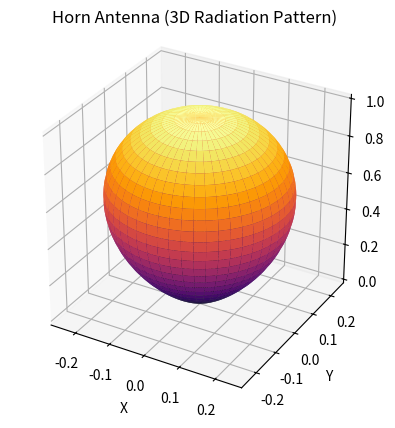

Source code (Python):
# Horn Antenna - 3D Radiation Pattern horn antenna


import numpy as np
import matplotlib.pyplot as plt

theta = np.linspace(0, np.pi / 2, 250)
phi = np.linspace(0, 2 * np.pi, 250)

theta, phi = np.meshgrid(theta, phi)

n = 6
R = np.cos(theta) ** n

X = R * np.sin(theta) * np.cos(phi)
Y = R * np.sin(theta) * np.sin(phi)
Z = R * np.cos(theta)

fig = plt.figure()
ax = fig.add_subplot(111, projection='3d')

ax.plot_surface(X, Y, Z, cmap='inferno', edgecolor='none')

ax.set_title("Horn Antenna (3D Radiation Pattern)")
ax.set_xlabel("X")
ax.set_ylabel("Y")
ax.set_zlabel("Z")
ax.set_box_aspect((1, 1, 1))

plt.show()
